Run: headless pygame with SDL's dummy video driver; simulated clock (each Clock.tick advances the game by its frame time, no real sleeping); random seed 0; keys injected as events and as key.get_pressed() state; mouse plan: one left click at the window centre at the start of phase 2, then a move to the lower-right quarter at the start of phase 3.
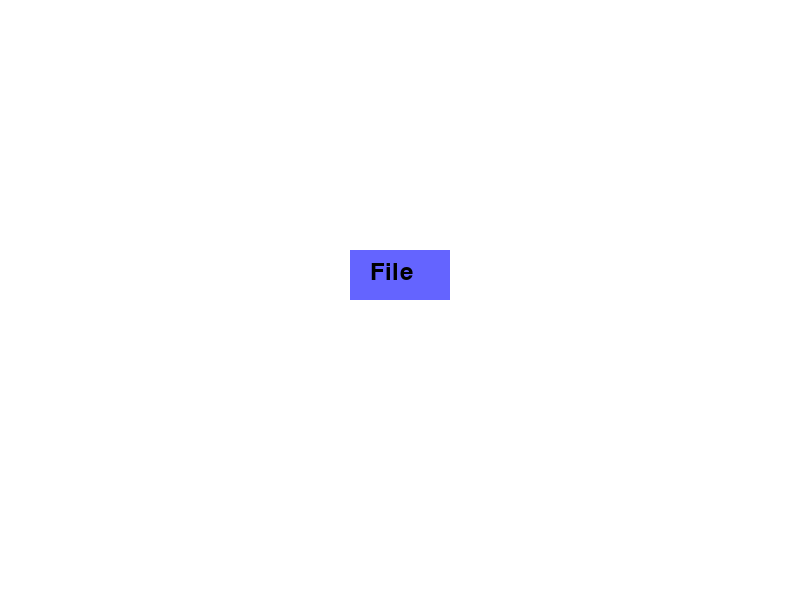
Frame 1 of 4 · flips 1–60 · no input
Frame 2 of 4 · flips 61–180 · clicked the window centre · tapped SPACE, RETURN · held RIGHT (→), D · screen unchanged from frame 1, image omitted
Frame 3 of 4 · flips 181–300 · moved the mouse to the lower-right quarter · held DOWN (↓), S · screen unchanged from frame 2, image omitted
Frame 4 of 4 · flips 301–420 · held LEFT (←), A, UP (↑), W · screen unchanged from frame 3, image omitted

The pygame program that drew these frames:

import pygame
import sys

# Initialize Pygame
pygame.init()

# Set up display
WIDTH, HEIGHT = 800, 600
screen = pygame.display.set_mode((WIDTH, HEIGHT))
pygame.display.set_caption("White Page with Button")

# Colors
WHITE = (255, 255, 255)
BLACK = (0, 0, 0)

# Button parameters
BUTTON_COLOR = (100, 100, 255)
BUTTON_HOVER_COLOR = (150, 150, 255)
BUTTON_RECT = pygame.Rect(350, 250, 100, 50)
FONT = pygame.font.Font(None, 36)

# Main loop
running = True
while running:
    screen.fill(WHITE)  # Fill the screen with white
    
    # Draw button
    if BUTTON_RECT.collidepoint(pygame.mouse.get_pos()):
        pygame.draw.rect(screen, BUTTON_HOVER_COLOR, BUTTON_RECT)
    else:
        pygame.draw.rect(screen, BUTTON_COLOR, BUTTON_RECT)
    
    # Button text
    text = FONT.render("File", True, BLACK)
    screen.blit(text, (BUTTON_RECT.x + 20, BUTTON_RECT.y + 10))

    # Event handling
    for event in pygame.event.get():
        if event.type == pygame.QUIT:
            running = False
        if event.type == pygame.MOUSEBUTTONDOWN and event.button == 1:
            if BUTTON_RECT.collidepoint(event.pos):
                print("File button clicked")

    pygame.display.flip()  # Update the screen

pygame.quit()
sys.exit()
